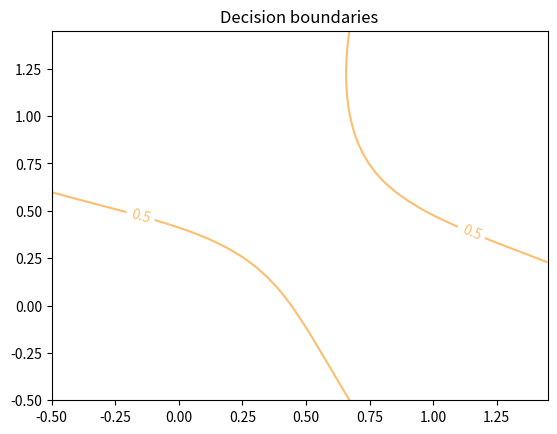
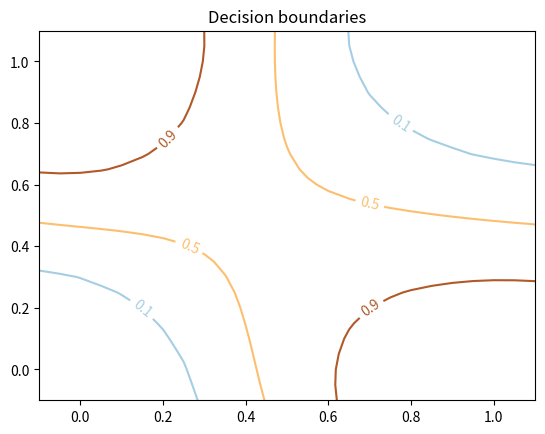

These figures' Python source, in order:
import numpy as np
import matplotlib.pyplot as plt
import math

class NeuralNetwork:
    def __init__(self, nb_nodes_per_layer, nb_features, nb_outputs):

        self.nb_nodes_per_layer = nb_nodes_per_layer
        self.nb_features = nb_features
        self.nb_outputs = nb_outputs

        # For graphing
        self.costs = []
        self.iterations = []

        #np.random.seed(5)
        # Initialize weight matrices to random values
        # Each hidden layer gets its own matrix (only 1 hidden layer for now)
        self.l0_weights = np.random.uniform(-1, 1, (nb_nodes_per_layer, nb_features + 1))
        # Output layer weights
        self.l1_weights = np.random.uniform(-1, 1, (nb_outputs, nb_nodes_per_layer + 1))

        # dimensions of matrices: (number of nodes in the next layer, number of nodes in the current layer + 1)
        # add 1 to number of features for the bias unit

    def train(self, X, y, iterations=100, learning_rate=0.15, showCost=False):
        # X and y are your data
        # X is the set of features
        # y is the set of target values

        # Add column of ones to X for the bias unit
        X = np.insert(X, 0, 1, 1)

        for j in range(iterations):
            # Populates the lists for cost graph
            if j % 5 == 0:
                self.costs.append(self.getCost(X, y, False))
                self.iterations.append(j)

            # Print cost function
            if showCost and j % 10 == 0:
                print("Cost:", self.getCost(X, y, False))

            # Initialize sum of errors
            l0_deriv_sum = np.zeros(self.l0_weights.shape)  # Add 1 to count the bias unit's error
            l1_deriv_sum = np.zeros(self.l1_weights.shape)

            # Loop over data examples
            for i in range(len(X)):
                # Feed forward
                # Hidden layer 1
                l1_activations = self.sigmoid(self.l0_weights.dot(X[i]))
                l1_activations = np.insert(l1_activations, 0, 1)  # Add bias unit

                # Output layer (linear activation)
                l2_activations = self.sigmoid2(self.l1_weights.dot(l1_activations))

                # Backpropagation
                # Output errors (deltas)
                l2_errors = l2_activations - y[i]

                # Hidden layer 1 errors
                l1_errors = np.dot(self.l1_weights.T, l2_errors) * self.sigmoidPrime(l1_activations)

                # Update sum of errors
                # Remove the bias node from the errors
                l1_errors_no_bias = l1_errors[1:]

                l0_deriv_sum += np.dot(np.atleast_2d(l1_errors_no_bias).T, np.atleast_2d(X[i]))
                l1_deriv_sum += np.dot(np.atleast_2d(l2_errors).T, np.atleast_2d(l1_activations))

            # Update weights
            self.l0_weights -= learning_rate * l0_deriv_sum / len(X)
            self.l1_weights -= learning_rate * l1_deriv_sum / len(X)

        return

    def predict(self, example, addOnes=True):
        # Takes a single feature vector and outputs neural net's prediction
        if addOnes:
            example = np.insert(example, 0, 1)

        l1_activations = self.sigmoid(self.l0_weights.dot(example))
        l1_activations = np.insert(l1_activations, 0, 1, 0)

        out_activations = self.sigmoid2(self.l1_weights.dot(l1_activations))
        return out_activations

    def predict_mult(self, examples):
        # Takes a list of features and outputs the prediction of each of them
        return [self.predict(ex) for ex in examples]


    def getCost(self, X, y, addOnes=True):
        # Use mean squared error
        # CHANGE TO CROSS ENTROPY
        total_error = 0
        for i in range(len(X)):
            total_error += ((self.predict(X[i], addOnes) - y[i])**2)/2
        # Could add a regularization term too (would need to change train())
        return total_error

    def sigmoid(self, x):
        # Have to try 1.719tanh(0.666666x) also
        return np.tanh(x)

    def sigmoidPrime(self, a):
        # Assumes a has already had the sigmoid function applied to it
        return 1 - a**2

    def sigmoid2(self, x):
        # This sigmoid is used for the output of the network (between 0 and 1)
        return 1 / (1 + np.exp(-x))


    def graphBoundary(self, x_range, y_range, spacing):
        xx, yy = np.meshgrid(np.arange(x_range[0], x_range[1], spacing), np.arange(y_range[0], y_range[1], spacing))

        preds = np.array(self.predict_mult(np.c_[xx.ravel(), yy.ravel()]))
        preds = preds.reshape(xx.shape)

        plt.figure()
        plt.title('Decision boundaries')
        graph = plt.contour(xx, yy, preds,  cmap=plt.cm.Paired, levels=[0.1, 0.5, 0.9])
        plt.clabel(graph, inline=True, fontsize=10)

        return

    def graphCosts(self):
        # Displays graph of costs (need to run train() with showCost=True first)
        plt.figure()
        plt.title('Cost vs Iteration')
        plt.xlabel("Iteration")
        plt.ylabel('Cost')
        plt.plot(self.iterations, self.costs)
        return

    def __repr__(self):
        return "Layer 0 weights:\n" + str(self.l0_weights) + "\nLayer 1 weights:\n" + str(self.l1_weights)

if __name__ == "__main__":

    # Tried out fitting a sine curve
    net = NeuralNetwork(8, 2, 1)

    # Test classification on XOR
    x = [[1, 0],
         [0, 1],
         [0, 0],
         [1, 1]]

    y = [1, 1, 0, 0]

    net.train(x, y, 100, 0.15, True)
    net.graphBoundary([-0.5, 1.5], [-0.5, 1.5], 0.05)
    net.train(x, y, 1000, 0.15, True)
    net.graphBoundary([-0.1, 1.1], [-0.1, 1.1], 0.05)

    plt.show()